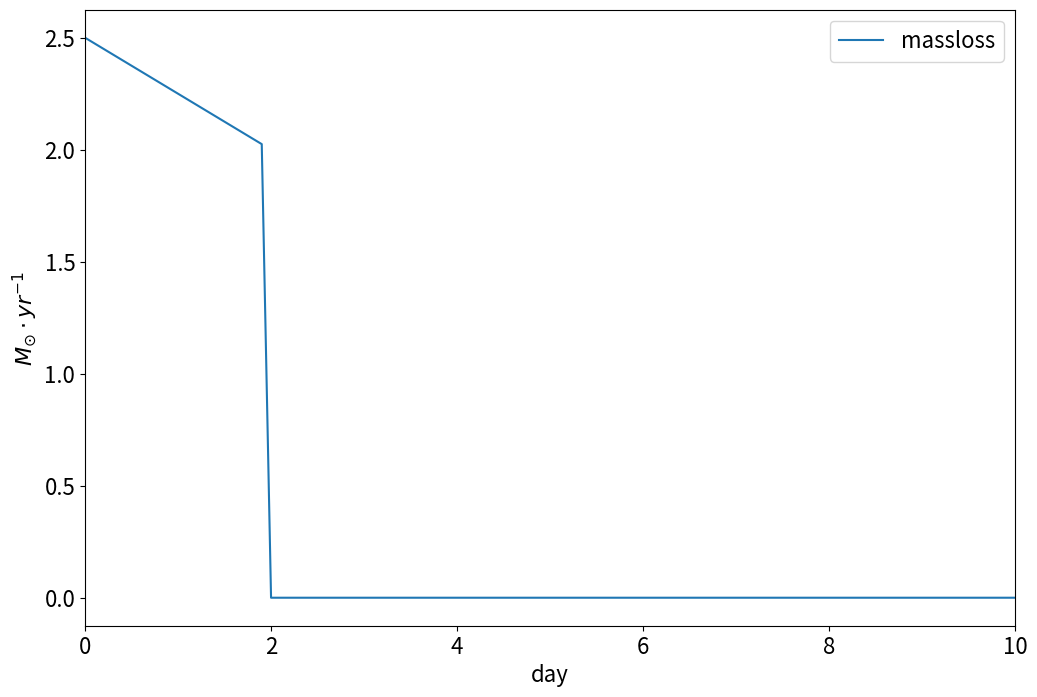
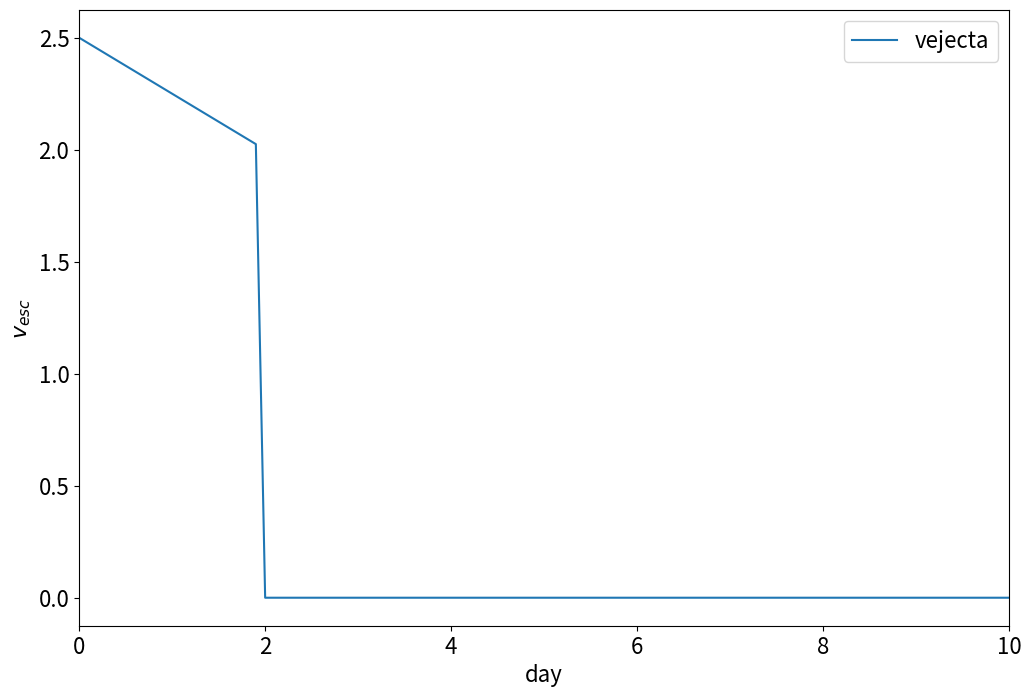

Recreate these plots in Python, in order.
from math import *
import sys
import numpy as np
import matplotlib
import matplotlib.pyplot as plt
plt.rcParams.update({'font.size': 16})
np.set_printoptions(threshold=sys.maxsize)

def mdot(t):
    if (t<2):
        mdot=2.5*(1.0-0.1*t)
    else:
        mdot=0
    return mdot
def vejecta(t):
    if (t<2):
        vejecta=3*(1.0-0.1*t)
    else:
        vejecta=0
    return vejecta

t=np.linspace(0,10,101)
mdot_t=np.zeros(101)
vejecta_t=np.zeros(101)
for i in range(101):
    mdot_t[i]=mdot(t[i])
    vejecta_t[i]=vejecta(t[i])
print(mdot_t)

plt.figure(figsize=(12,8))
plt.plot(t,mdot_t,label='massloss')
plt.legend()
plt.xlim(0,10)
plt.ylabel(r'$M_{\odot}\cdot yr^{-1}$')
plt.xlabel('day')
plt.savefig('massloss.pdf',dpi=300)
#plt.show()
plt.close()

plt.figure(figsize=(12,8))
plt.plot(t,mdot_t,label='vejecta')
plt.legend()
plt.xlim(0,10)
plt.ylabel(r'$v_{esc}$')
plt.xlabel('day')
plt.savefig('vejecta.pdf',dpi=300)
#plt.show()
plt.close()
